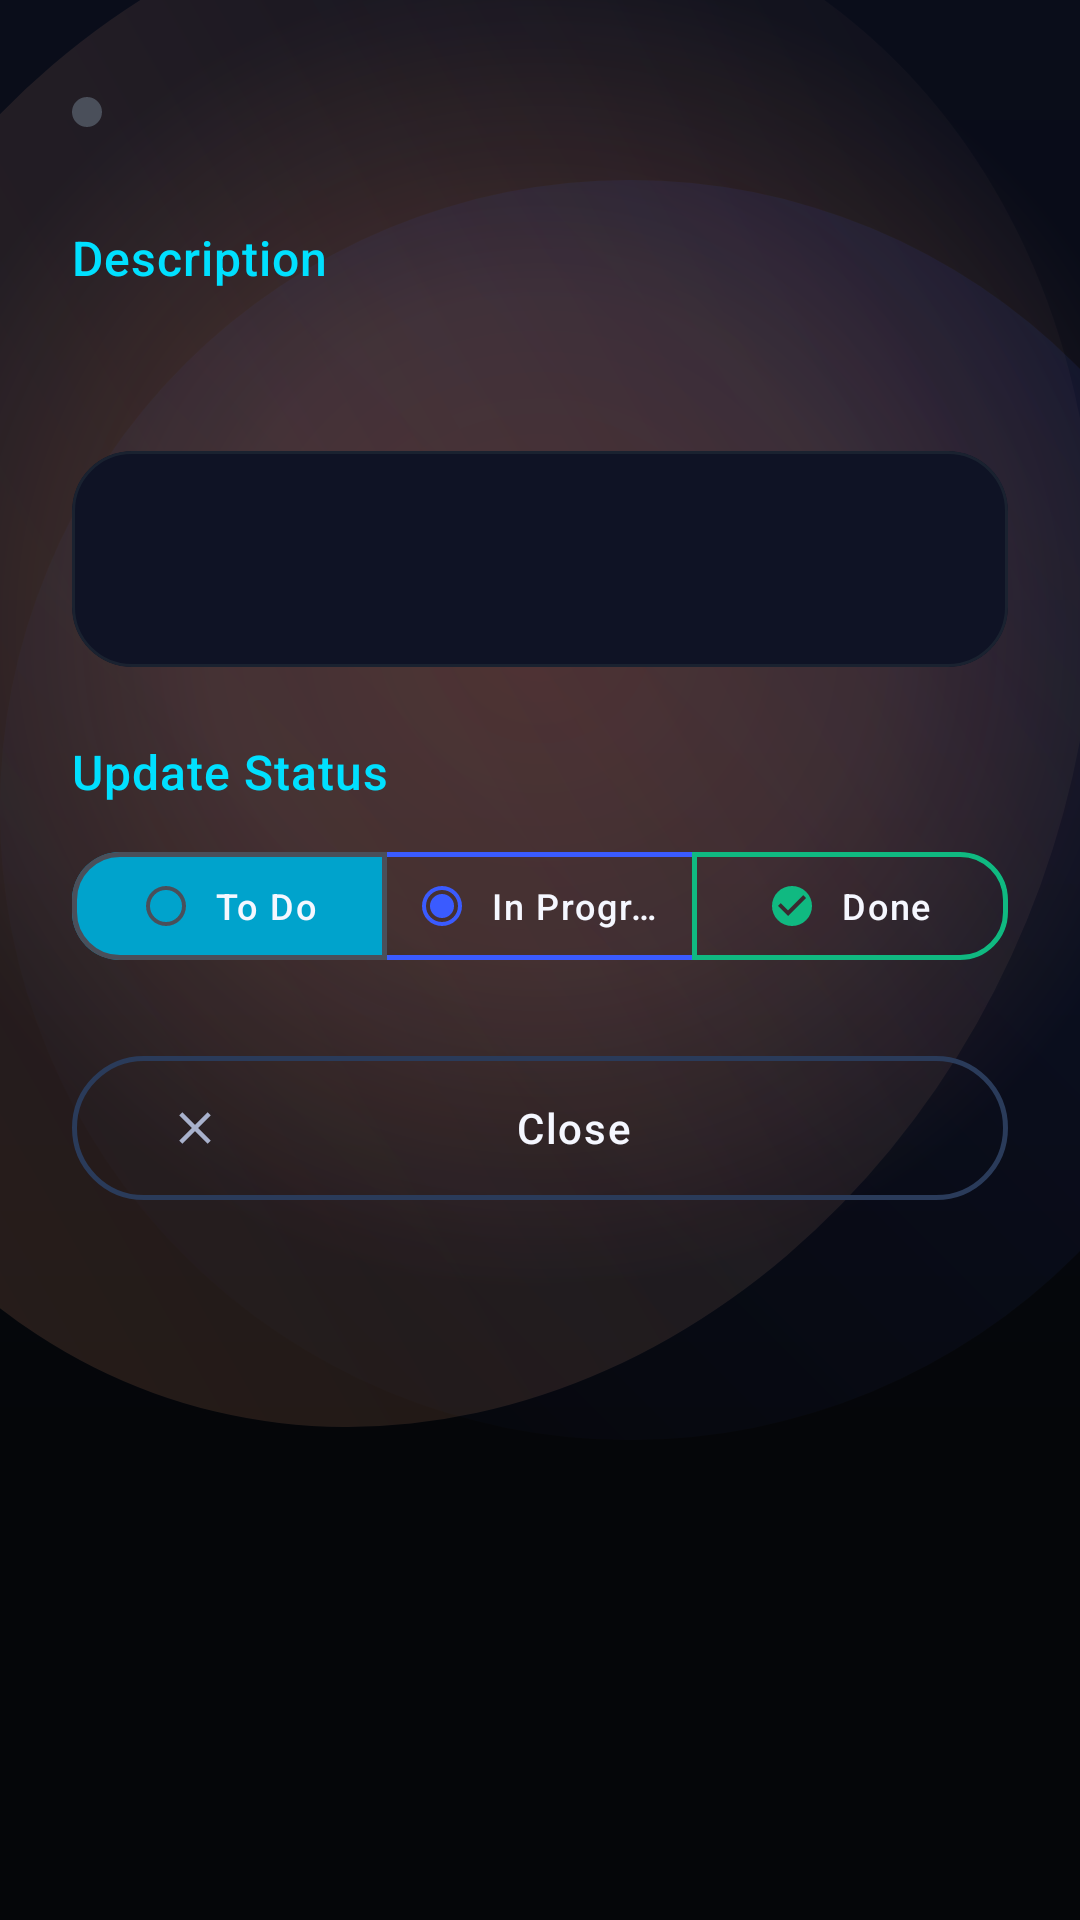

This screen was rendered from an Android layout file. Write that file and the resources it references.
<!-- AndroidManifest.xml: application theme Theme.TeamPulse -->
<!-- res/layout/bottom_sheet_task_detail.xml -->
<?xml version="1.0" encoding="utf-8"?>
<ScrollView xmlns:android="http://schemas.android.com/apk/res/android"
    xmlns:app="http://schemas.android.com/apk/res-auto"
    xmlns:tools="http://schemas.android.com/tools"
    android:layout_width="match_parent"
    android:layout_height="wrap_content">

    <LinearLayout
        android:layout_width="match_parent"
        android:layout_height="wrap_content"
        android:orientation="vertical"
        android:background="@drawable/bg_header_atmosphere"
        android:padding="24dp">

        
        <LinearLayout
            android:id="@+id/titleSection"
            android:layout_width="match_parent"
            android:layout_height="wrap_content"
            android:orientation="horizontal"
            android:gravity="center_vertical"
            android:layout_marginBottom="24dp">

            <View
                android:layout_width="10dp"
                android:layout_height="10dp"
                android:layout_marginEnd="12dp"
                android:background="@drawable/bg_status_dot_todo" />

            <TextView
                android:id="@+id/taskTitleText"
                android:layout_width="0dp"
                android:layout_height="wrap_content"
                android:layout_weight="1"
                style="@style/TextAppearance.TeamPulse.HeadlineMedium"
                android:textColor="@color/text_primary"
                android:textSize="20sp"
                android:maxLines="3"
                android:ellipsize="end"
                tools:text="Implement user authentication" />

        </LinearLayout>

        
        <TextView
            android:id="@+id/descriptionLabel"
            android:layout_width="match_parent"
            android:layout_height="wrap_content"
            style="@style/TextAppearance.TeamPulse.TitleSmall"
            android:text="Description"
            android:textColor="@color/secondary"
            android:layout_marginBottom="8dp" />

        
        <TextView
            android:id="@+id/taskDescriptionText"
            android:layout_width="match_parent"
            android:layout_height="wrap_content"
            style="@style/TextAppearance.TeamPulse.BodyLarge"
            android:textColor="@color/text_primary"
            android:layout_marginBottom="24dp"
            tools:text="Set up Google Sign-In with Firebase" />

        
        <com.google.android.material.card.MaterialCardView
            android:id="@+id/detailsCard"
            android:layout_width="match_parent"
            android:layout_height="72dp"
            style="@style/Widget.TeamPulse.Card.Outlined"
            app:cardBackgroundColor="@color/surface_accent"
            app:strokeColor="@color/border"
            app:strokeWidth="1dp"
            android:layout_marginBottom="24dp">

            <LinearLayout
                android:layout_width="match_parent"
                android:layout_height="match_parent"
                android:orientation="horizontal"
                android:padding="16dp"
                android:gravity="center_vertical">

                
                <LinearLayout
                    android:id="@+id/dueDateSection"
                    android:layout_width="0dp"
                    android:layout_height="wrap_content"
                    android:layout_weight="1"
                    android:orientation="vertical"
                    android:gravity="center_vertical">

                    <TextView
                        android:layout_width="wrap_content"
                        android:layout_height="wrap_content"
                        style="@style/TextAppearance.TeamPulse.LabelSmall"
                        android:text="Due Date"
                        android:textColor="@color/text_muted"
                        android:drawablePadding="4dp"
                        android:drawableStart="@drawable/ic_calendar_today" />

                    <TextView
                        android:id="@+id/taskDueDateText"
                        android:layout_width="wrap_content"
                        android:layout_height="wrap_content"
                        android:layout_marginTop="4dp"
                        style="@style/TextAppearance.TeamPulse.BodyMedium"
                        android:textColor="@color/text_primary"
                        android:textSize="14sp"
                        tools:text="Dec 15, 2024" />

                </LinearLayout>

                
                <View
                    android:layout_width="1dp"
                    android:layout_height="40dp"
                    android:layout_margin="16dp"
                    android:background="@color/border" />

                
                <LinearLayout
                    android:id="@+id/weightSection"
                    android:layout_width="0dp"
                    android:layout_height="wrap_content"
                    android:layout_weight="1"
                    android:orientation="vertical"
                    android:gravity="center_vertical">

                    <TextView
                        android:layout_width="wrap_content"
                        android:layout_height="wrap_content"
                        style="@style/TextAppearance.TeamPulse.LabelSmall"
                        android:text="Weight"
                        android:textColor="@color/text_muted"
                        android:drawablePadding="4dp"
                        android:drawableStart="@drawable/ic_weight" />

                    <TextView
                        android:id="@+id/taskWeightText"
                        android:layout_width="wrap_content"
                        android:layout_height="wrap_content"
                        android:layout_marginTop="4dp"
                        style="@style/TextAppearance.TeamPulse.BodyMedium"
                        android:textColor="@color/secondary"
                        android:textSize="14sp"
                        tools:text="2.5 pts" />

                </LinearLayout>

            </LinearLayout>

        </com.google.android.material.card.MaterialCardView>

        
        <TextView
            android:id="@+id/statusLabel"
            android:layout_width="match_parent"
            android:layout_height="wrap_content"
            style="@style/TextAppearance.TeamPulse.TitleSmall"
            android:text="Update Status"
            android:textColor="@color/secondary"
            android:layout_marginBottom="12dp" />

        
        <com.google.android.material.button.MaterialButtonToggleGroup
            android:id="@+id/statusToggleGroup"
            android:layout_width="match_parent"
            android:layout_height="wrap_content"
            app:checkedButton="@id/statusTodoButton"
            app:selectionRequired="true"
            app:singleSelection="true"
            android:layout_marginBottom="24dp">

            <com.google.android.material.button.MaterialButton
                android:id="@+id/statusTodoButton"
                style="@style/Widget.TeamPulse.Button.Outlined.Status"
                android:layout_width="0dp"
                android:layout_height="wrap_content"
                android:layout_weight="1"
                android:layout_marginEnd="8dp"
                android:text="To Do"
                app:icon="@drawable/ic_status_todo"
                app:iconTint="@color/status_todo"
                app:strokeColor="@color/status_todo" />

            <com.google.android.material.button.MaterialButton
                android:id="@+id/statusInProgressButton"
                style="@style/Widget.TeamPulse.Button.Outlined.Status"
                android:layout_width="0dp"
                android:layout_height="wrap_content"
                android:layout_weight="1"
                android:layout_marginEnd="8dp"
                android:text="In Progress"
                app:icon="@drawable/ic_status_in_progress"
                app:iconTint="@color/status_in_progress"
                app:strokeColor="@color/status_in_progress" />

            <com.google.android.material.button.MaterialButton
                android:id="@+id/statusDoneButton"
                style="@style/Widget.TeamPulse.Button.Outlined.Status"
                android:layout_width="0dp"
                android:layout_height="wrap_content"
                android:layout_weight="1"
                android:text="Done"
                app:icon="@drawable/ic_status_done"
                app:iconTint="@color/status_done"
                app:strokeColor="@color/status_done" />

        </com.google.android.material.button.MaterialButtonToggleGroup>

        
        <com.google.android.material.button.MaterialButton
            android:id="@+id/closeButton"
            style="@style/Widget.TeamPulse.Button.Outlined"
            android:layout_width="match_parent"
            android:layout_height="wrap_content"
            android:text="Close"
            app:icon="@drawable/ic_close"
            app:iconTint="@color/text_secondary" />

    </LinearLayout>

</ScrollView>
<!-- resources referenced by this layout -->
<resources>
  <color name="border">#1A2230</color>
  <color name="secondary">#00E0FF</color>
  <color name="status_done">#10B981</color>
  <color name="status_in_progress">#3A5BFF</color>
  <color name="status_todo">#4A4F5A</color>
  <color name="surface_accent">#0F1325</color>
  <color name="text_muted">#6B7280</color>
  <color name="text_primary">#F5F7FF</color>
  <color name="text_secondary">#A8B1CC</color>
  <!-- drawable bg_status_dot_todo (drawable) -->
  <?xml version="1.0" encoding="utf-8"?>
  <shape xmlns:android="http://schemas.android.com/apk/res/android"
      android:shape="oval">
      <solid android:color="@color/status_todo" />
      <size android:width="10dp" android:height="10dp" />
  </shape>
  <style name="TextAppearance.TeamPulse.BodyLarge" parent="TextAppearance.Material3.BodyLarge">
          <item name="android:textSize">16sp</item>
          <item name="android:textColor">@color/text_secondary</item>
          <item name="fontFamily">sans-serif</item>
          <item name="android:lineSpacingExtra">4sp</item>
          <item name="android:letterSpacing">0.02</item>
      </style>
  <style name="TextAppearance.TeamPulse.BodyMedium" parent="TextAppearance.Material3.BodyMedium">
          <item name="android:textSize">14sp</item>
          <item name="android:textColor">@color/text_secondary</item>
          <item name="fontFamily">sans-serif</item>
          <item name="android:lineSpacingExtra">3sp</item>
          <item name="android:letterSpacing">0.03</item>
      </style>
  <style name="TextAppearance.TeamPulse.LabelSmall" parent="TextAppearance.Material3.LabelSmall">
          <item name="android:textSize">11sp</item>
          <item name="android:textColor">@color/text_secondary</item>
          <item name="android:letterSpacing">0.06</item>
      </style>
  <style name="Widget.TeamPulse.Card.Outlined" parent="Widget.Material3.CardView.Outlined">
          <item name="cardCornerRadius">20dp</item>
          <item name="strokeColor">@color/border_accent</item>
          <item name="strokeWidth">1.5dp</item>
          <item name="cardBackgroundColor">@color/surface</item>
          <item name="contentPadding">20dp</item>
      </style>
  <style name="Theme.TeamPulse" parent="Base.Theme.TeamPulse" />
  <color name="border_accent">#2A3B5A</color>
  <color name="surface">#12151C</color>
  <color name="primary">#3A5BFF</color>
  <color name="on_primary">#FFFFFF</color>
  <color name="primary_dark">#1A3BD0</color>
  <color name="primary_light">#5A7BFF</color>
  <color name="on_secondary">#000000</color>
  <color name="secondary_dark">#00A3CC</color>
  <color name="secondary_light">#4DF2FF</color>
  <color name="tertiary">#8B5CF6</color>
  <color name="on_tertiary">#FFFFFF</color>
  <color name="tertiary_dark">#7C3AED</color>
  <color name="tertiary_light">#A78BFA</color>
  <color name="error">#EF4444</color>
  <color name="on_error">#FFFFFF</color>
  <color name="error_dark">#DC2626</color>
  <color name="error_light">#F87171</color>
  <color name="background">#050609</color>
  <color name="surface_variant">#181B24</color>
  <style name="ShapeAppearance.TeamPulse.SmallComponent" parent="ShapeAppearance.Material3.SmallComponent">
          <item name="cornerFamily">rounded</item>
          <item name="cornerSize">@dimen/button_corner_radius</item>
      </style>
  <style name="ShapeAppearance.TeamPulse.MediumComponent" parent="ShapeAppearance.Material3.MediumComponent">
          <item name="cornerFamily">rounded</item>
          <item name="cornerSize">@dimen/card_corner_radius</item>
      </style>
  <style name="ShapeAppearance.TeamPulse.LargeComponent" parent="ShapeAppearance.Material3.LargeComponent">
          <item name="cornerFamily">rounded</item>
          <item name="cornerSize">16dp</item>
      </style>
  <dimen name="button_corner_radius">8dp</dimen>
  <dimen name="card_corner_radius">12dp</dimen>
</resources>
